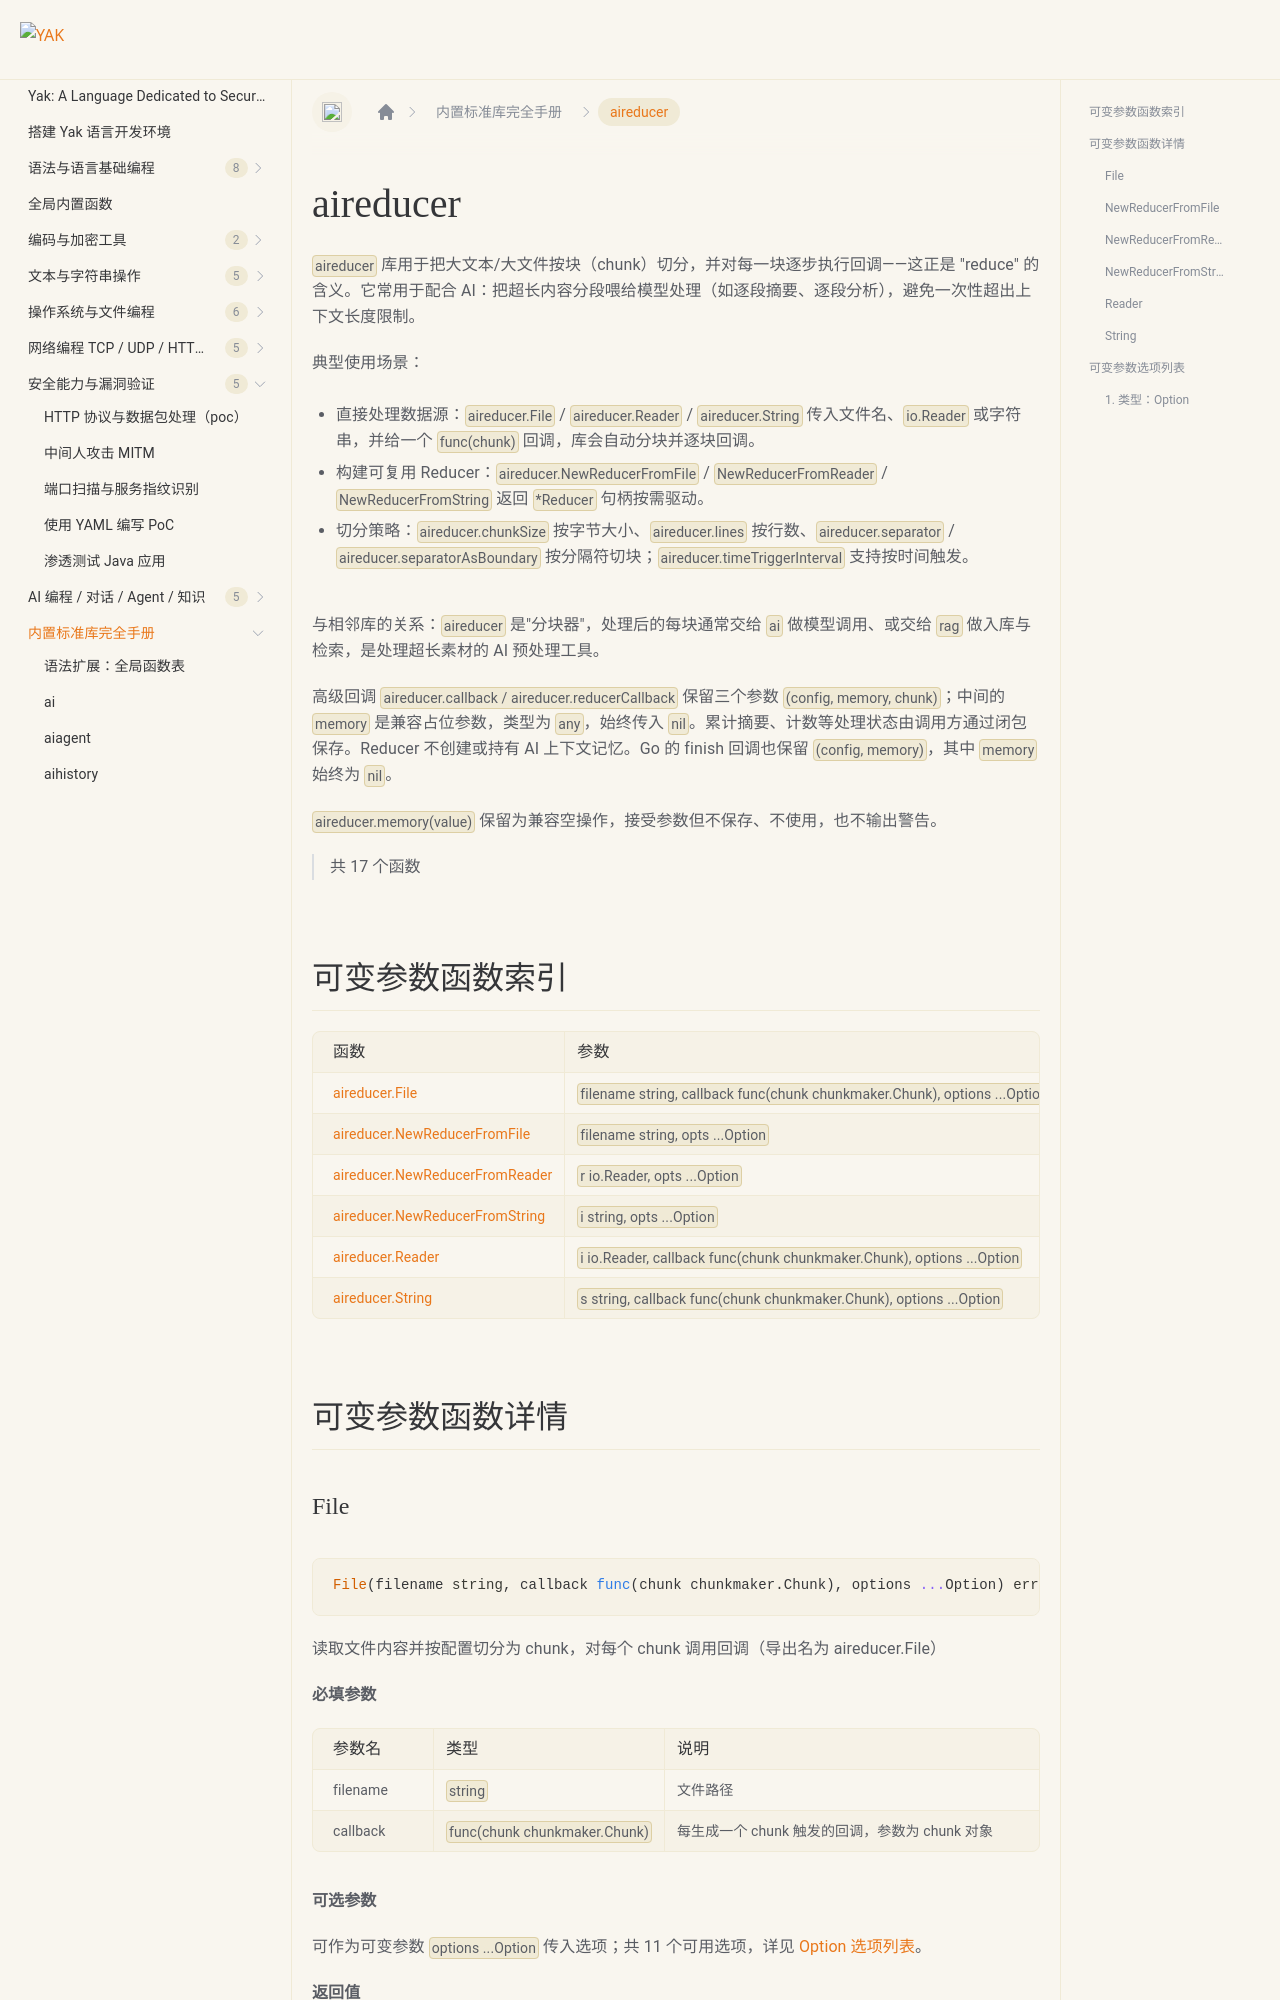

repository: yaklang/yaklang.github.io · page: en/docs/api/aireducer/index.html · generator: docusaurus

# aireducer {#library-aireducer}

`aireducer` 库用于把大文本/大文件按块（chunk）切分，并对每一块逐步执行回调——这正是 "reduce" 的含义。它常用于配合 AI：把超长内容分段喂给模型处理（如逐段摘要、逐段分析），避免一次性超出上下文长度限制。

典型使用场景：

- 直接处理数据源：`aireducer.File` / `aireducer.Reader` / `aireducer.String` 传入文件名、`io.Reader` 或字符串，并给一个 `func(chunk)` 回调，库会自动分块并逐块回调。
- 构建可复用 Reducer：`aireducer.NewReducerFromFile` / `NewReducerFromReader` / `NewReducerFromString` 返回 `*Reducer` 句柄按需驱动。
- 切分策略：`aireducer.chunkSize` 按字节大小、`aireducer.lines` 按行数、`aireducer.separator` / `aireducer.separatorAsBoundary` 按分隔符切块；`aireducer.timeTriggerInterval` 支持按时间触发。

与相邻库的关系：`aireducer` 是"分块器"，处理后的每块通常交给 `ai` 做模型调用、或交给 `rag` 做入库与检索，是处理超长素材的 AI 预处理工具。

高级回调 `aireducer.callback / aireducer.reducerCallback` 保留三个参数 `(config, memory, chunk)`；中间的 `memory` 是兼容占位参数，类型为 `any`，始终传入 `nil`。累计摘要、计数等处理状态由调用方通过闭包保存。Reducer 不创建或持有 AI 上下文记忆。Go 的 finish 回调也保留 `(config, memory)`，其中 `memory` 始终为 `nil`。

`aireducer.memory(value)` 保留为兼容空操作，接受参数但不保存、不使用，也不输出警告。

> 共 17 个函数
